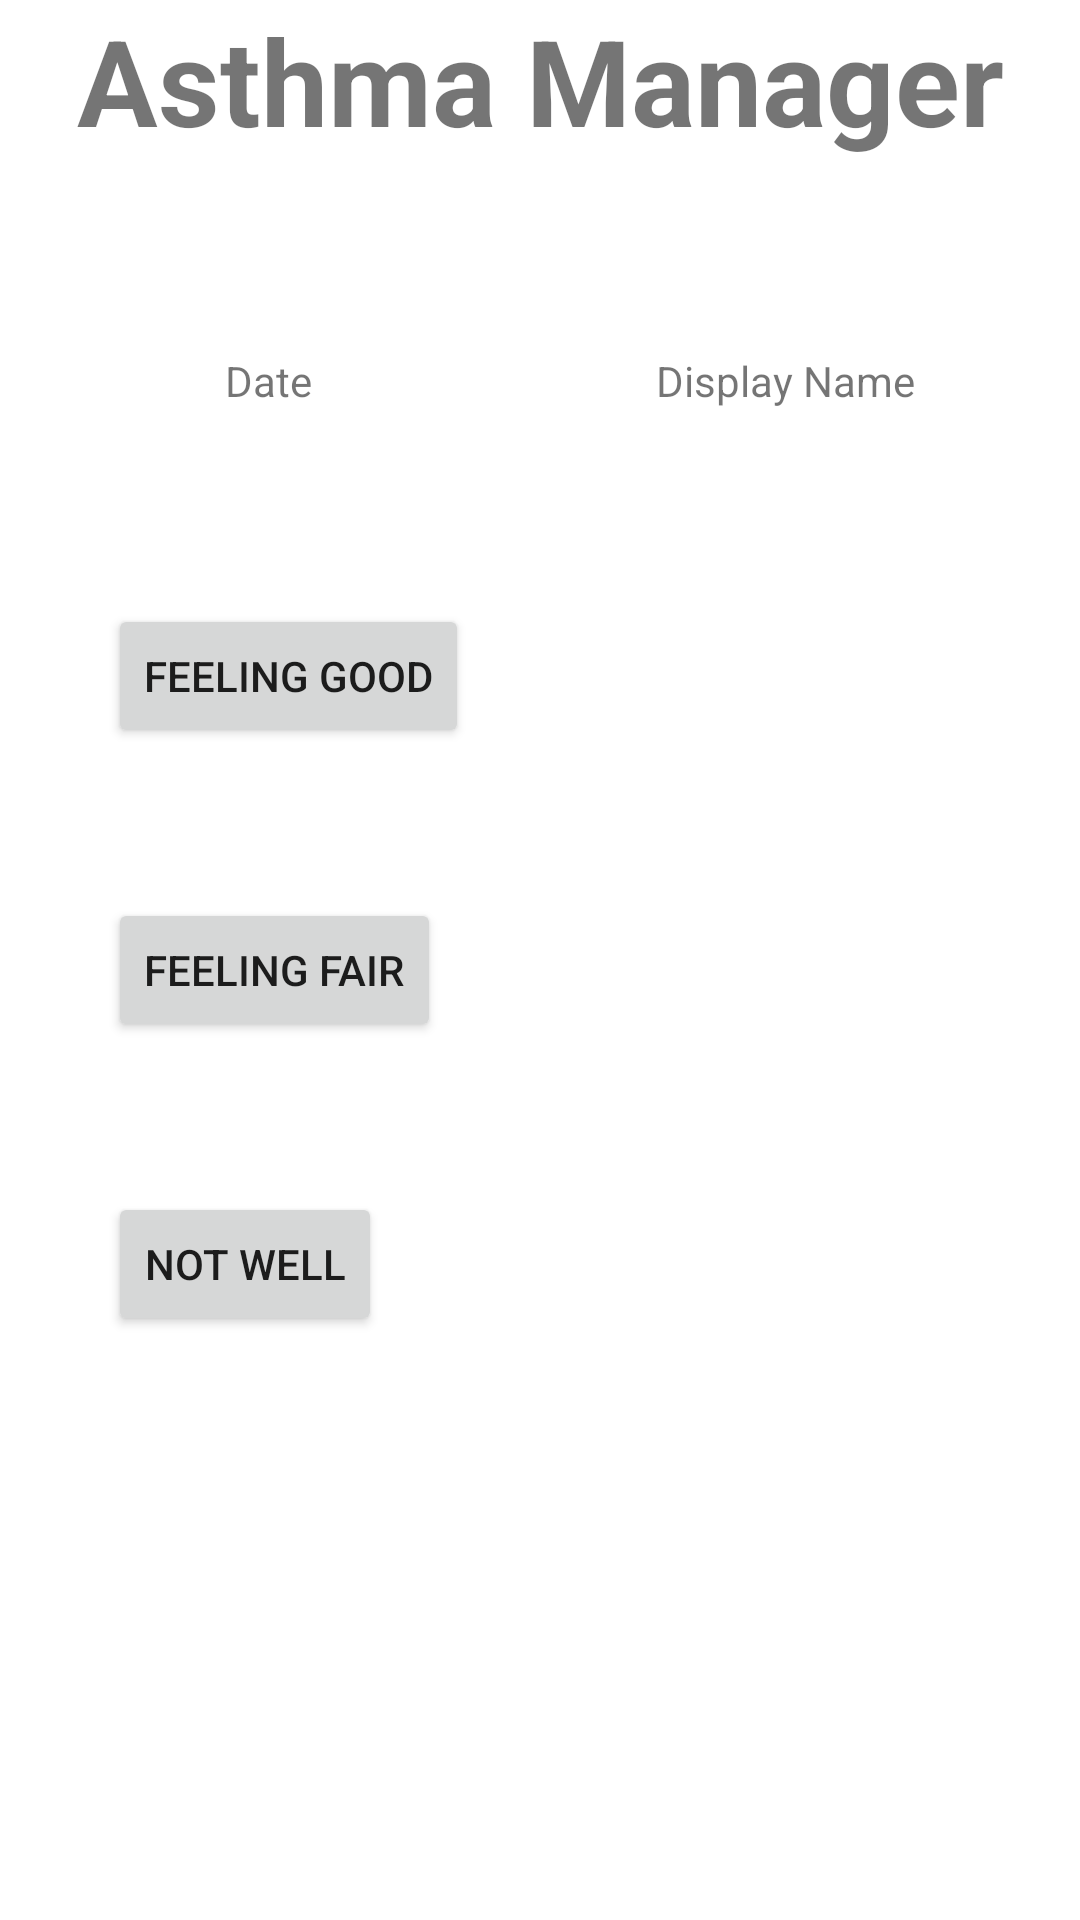

Here is an Android app screen rendered from its layout file. Give the layout XML and the strings, colors and styles it references.
<!-- AndroidManifest.xml: application theme Theme.FYPAsthmaApp -->
<!-- res/layout/activity_status.xml -->
<?xml version="1.0" encoding="utf-8"?>
<androidx.coordinatorlayout.widget.CoordinatorLayout xmlns:android="http://schemas.android.com/apk/res/android"
xmlns:app="http://schemas.android.com/apk/res-auto"
xmlns:tools="http://schemas.android.com/tools"
android:layout_width="match_parent"
android:layout_height="match_parent"
tools:context=".Status">

    <androidx.constraintlayout.widget.ConstraintLayout
        android:id="@+id/linearLayout"
        android:layout_width="match_parent"
        android:layout_height="match_parent"
        app:layout_anchor="@+id/linearLayout"
        app:layout_anchorGravity="center">

        <TextView
            android:id="@+id/banner"
            android:layout_width="match_parent"
            android:layout_height="wrap_content"
            android:text="@string/asthma_manager"
            android:textAlignment="center"
            android:textSize="40sp"
            android:textStyle="bold"
            app:layout_constraintEnd_toEndOf="parent"
            app:layout_constraintHorizontal_bias="0.0"
            app:layout_constraintStart_toStartOf="parent"
            app:layout_constraintTop_toTopOf="parent"
            app:layout_constraintVertical_bias="0.225" />


        <TextView
            android:id="@+id/display_name"
            android:layout_width="89dp"
            android:layout_height="19dp"
            android:layout_marginTop="64dp"
            android:text="@string/display_name"
            app:layout_constraintEnd_toEndOf="parent"
            app:layout_constraintHorizontal_bias="0.807"
            app:layout_constraintStart_toStartOf="parent"
            app:layout_constraintTop_toBottomOf="@+id/banner" />

        <Button
            android:id="@+id/good"
            android:layout_width="wrap_content"
            android:layout_height="wrap_content"
            android:layout_marginStart="36dp"
            android:layout_marginTop="148dp"
            android:text="@string/feeling_good"
            app:layout_constraintStart_toStartOf="parent"
            app:layout_constraintTop_toBottomOf="@+id/banner" />

        <Button
            android:id="@+id/fair"
            android:layout_width="wrap_content"
            android:layout_height="wrap_content"
            android:layout_marginStart="36dp"
            android:layout_marginTop="50dp"
            android:text="@string/feeling_fair"
            app:layout_constraintStart_toStartOf="parent"
            app:layout_constraintTop_toBottomOf="@+id/good" />

        <Button
            android:id="@+id/bad"
            android:layout_width="wrap_content"
            android:layout_height="wrap_content"
            android:layout_marginStart="36dp"
            android:layout_marginTop="50dp"
            android:text="@string/not_well"
            app:layout_constraintStart_toStartOf="parent"
            app:layout_constraintTop_toBottomOf="@+id/fair" />

        <TextView
            android:id="@+id/date"
            android:layout_width="wrap_content"
            android:layout_height="wrap_content"
            android:layout_marginTop="64dp"
            android:text="@string/date"
            app:layout_constraintEnd_toStartOf="@+id/display_name"
            app:layout_constraintHorizontal_bias="0.396"
            app:layout_constraintStart_toStartOf="parent"
            app:layout_constraintTop_toBottomOf="@+id/banner" />

    </androidx.constraintlayout.widget.ConstraintLayout>
</androidx.coordinatorlayout.widget.CoordinatorLayout>
<!-- resources referenced by this layout -->
<resources>
  <string name="asthma_manager">Asthma Manager</string>
  <string name="date">Date</string>
  <string name="display_name">Display Name</string>
  <string name="feeling_fair">Feeling fair</string>
  <string name="feeling_good">Feeling good</string>
  <string name="not_well">Not well</string>
  <style name="Theme.FYPAsthmaApp" parent="Theme.MaterialComponents.DayNight.DarkActionBar">
          
          <item name="colorPrimary">@color/purple_500</item>
          <item name="colorPrimaryVariant">@color/purple_700</item>
          <item name="colorOnPrimary">@color/white</item>
          
          <item name="colorSecondary">@color/teal_200</item>
          <item name="colorSecondaryVariant">@color/teal_700</item>
          <item name="colorOnSecondary">@color/black</item>
          
          <item name="android:statusBarColor" tools:targetApi="l">?attr/colorPrimaryVariant</item>
          
      </style>
  <!-- not gathered from this repository: default colours our renderer supplied (Android Studio template values) -->
  <color name="purple_500">#FF6200EE</color>
  <color name="purple_700">#FF3700B3</color>
  <color name="teal_200">#FF03DAC5</color>
  <color name="teal_700">#FF018786</color>
  <color name="black">#FF000000</color>
  <color name="white">#FFFFFFFF</color>
</resources>
